4-way image classification set "dataset_split" from GitHub (ISABELUNA16/Yolo11_ComputerVision_BananaRipenessClassifier); label vocabulary: green, overripe, ripe, semi-ripe.

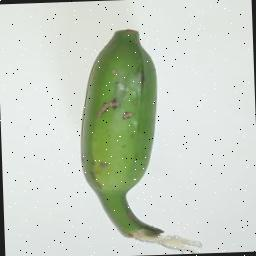
Label: green

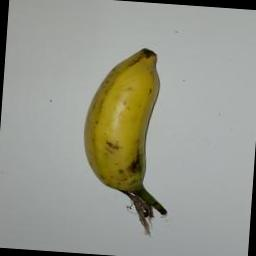
Label: ripe

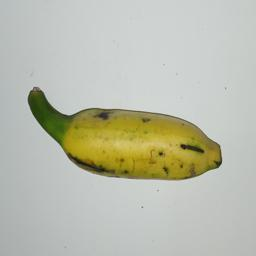
Label: semi-ripe

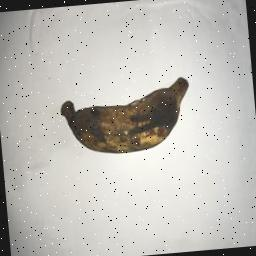
Label: overripe

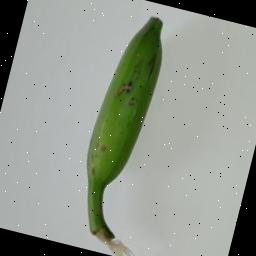
Label: green

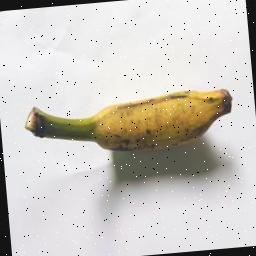
Label: ripe
